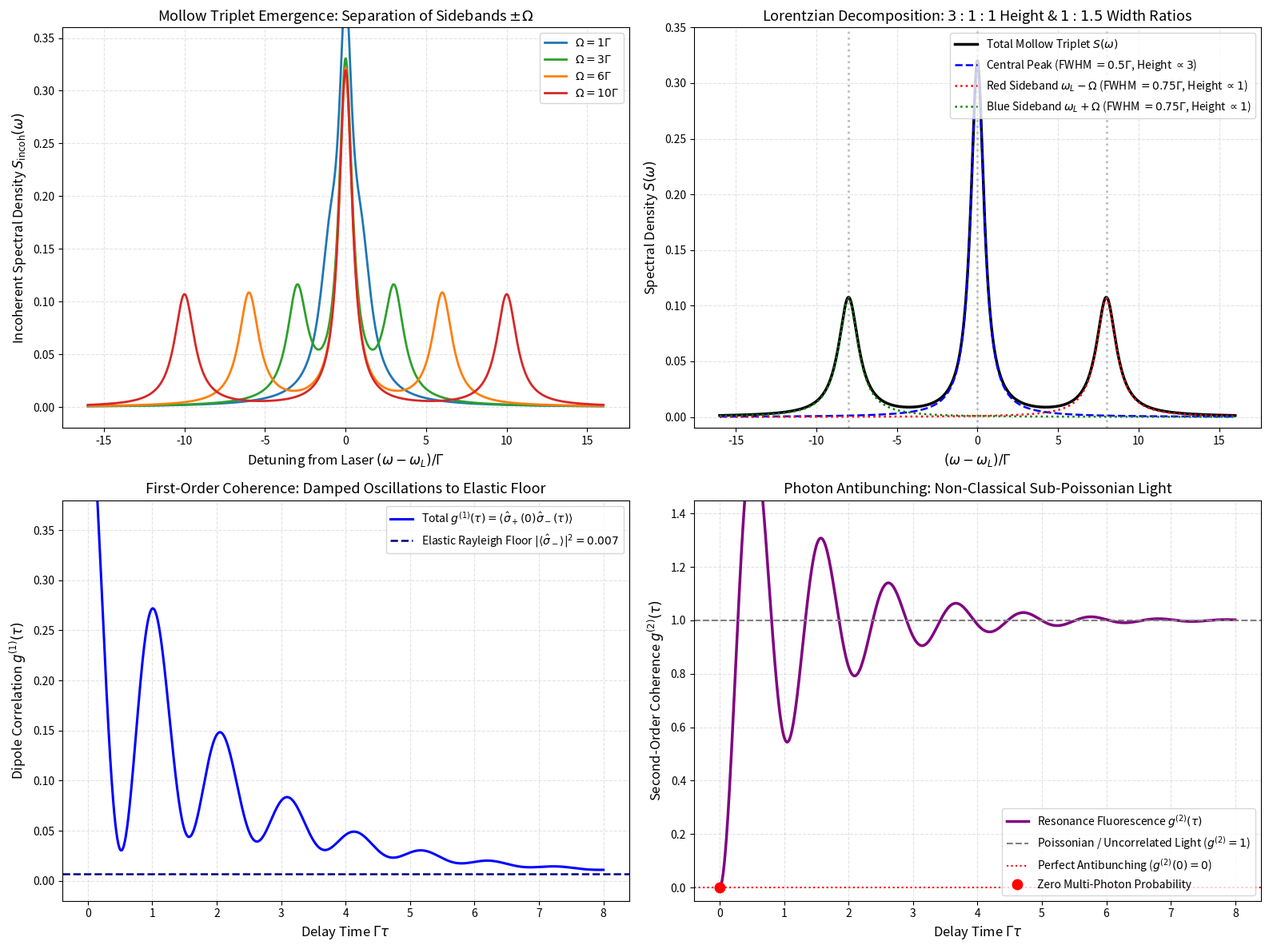
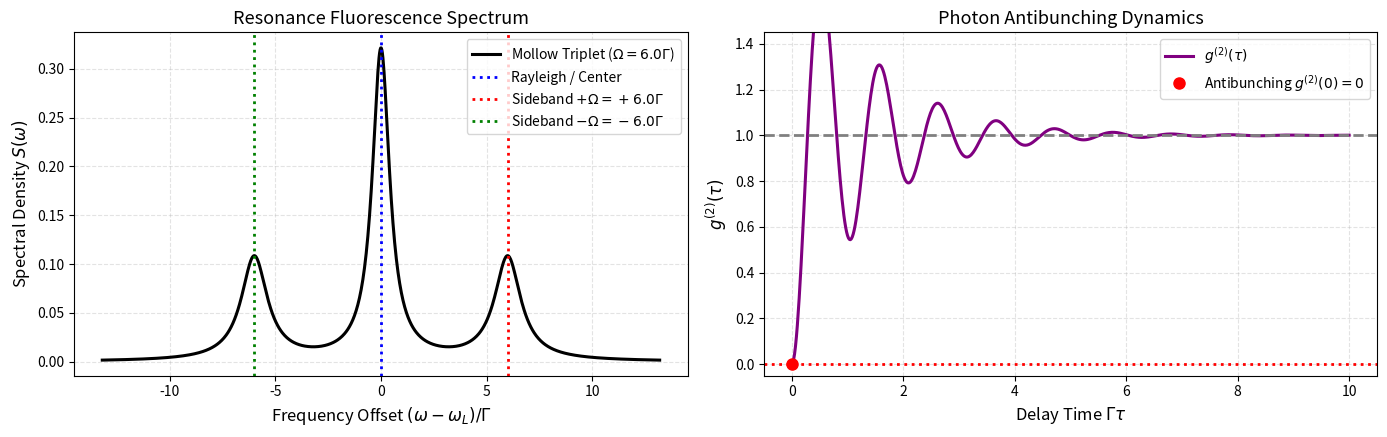

These charts were generated, in order, by the following Python code:
# Environment Setup: Silent Colab detection & high-DPI publication styling
import os
import sys

# Configure headless Agg backend to ensure bulletproof plotting across all environments
if "MPLBACKEND" not in os.environ:
    os.environ["MPLBACKEND"] = "Agg"

import math
import numpy as np
import scipy.linalg as la
from scipy.integrate import solve_ivp
import matplotlib.pyplot as plt

# Configure publication matplotlib styling
plt.rcParams.update({
    "font.size": 11,
    "axes.labelsize": 12,
    "axes.titlesize": 13,
    "xtick.labelsize": 10,
    "ytick.labelsize": 10,
    "legend.fontsize": 10,
    "figure.titlesize": 14,
    "lines.linewidth": 2.0,
    "axes.grid": True,
    "grid.alpha": 0.35,
    "grid.linestyle": "--"
})

try:
    import qutip as qt
    HAS_QUTIP = True
    print("QuTiP successfully imported.")
except ImportError:
    HAS_QUTIP = False
    print("QuTiP not found. Using native NumPy/SciPy implementations.")

try:
    import ipywidgets as widgets
    from IPython.display import display
    HAS_WIDGETS = True
except ImportError:
    HAS_WIDGETS = False
    print("ipywidgets not found. Interactive exploration will run in static fallback mode.")


# Implementation: Resonance Fluorescence, Quantum Regression Theorem & Mollow Spectrum

class ResonanceFluorescenceSimulator:
    """
    Simulates resonance fluorescence, the Mollow triplet spectrum,
    and first/second-order correlation functions for a driven two-level atom.
    """
    def __init__(self, omega_rabi=5.0, delta=0.0, gamma=1.0):
        self.omega = float(omega_rabi)
        self.delta = float(delta)
        self.gamma = float(gamma)
        
        # Radiative limit: T1 = 1/gamma, T2 = 2/gamma
        self.T1 = 1.0 / self.gamma
        self.T2 = 2.0 / self.gamma
        
        self._compute_steady_state()
        
    def _compute_steady_state(self):
        """Computes steady-state Bloch vector (u_ss, v_ss, w_ss) and density matrix."""
        denom = 1.0 + (self.delta * self.T2)**2 + (self.omega**2) * self.T1 * self.T2
        self.u_ss = -(self.delta * self.omega * self.T2**2 / denom) * (-1.0)
        self.v_ss = (self.omega * self.T2 / denom) * (-1.0)
        self.w_ss = ((1.0 + (self.delta * self.T2)**2) / denom) * (-1.0)
        
        # Mean dipole expectation value: <sigma_-> = (u + i*v) / 2
        self.sigma_minus_ss = 0.5 * (self.u_ss + 1j * self.v_ss)
        self.pe_ss = 0.5 * (1.0 + self.w_ss)
        
    def analytical_mollow_spectrum(self, nu_arr):
        """
        Analytical on-resonance incoherent Mollow spectrum in the strong driving regime:
        S_incoh(nu) = (1 / 2*pi) * [ (G/2) / (nu^2 + (G/2)^2) + 0.5*(3G/4)/((nu-Om)^2 + (3G/4)^2) + 0.5*(3G/4)/((nu+Om)^2 + (3G/4)^2) ]
        """
        g_cent = 0.5 * self.gamma
        g_side = 0.75 * self.gamma
        
        lorentz_cent = g_cent / (nu_arr**2 + g_cent**2)
        lorentz_red  = 0.5 * g_side / ((nu_arr - self.omega)**2 + g_side**2)
        lorentz_blue = 0.5 * g_side / ((nu_arr + self.omega)**2 + g_side**2)
        
        return (1.0 / (2.0 * np.pi)) * (lorentz_cent + lorentz_red + lorentz_blue)
        
    def g2_correlation(self, tau_arr):
        """
        Analytical second-order intensity correlation function g^(2)(tau)
        for on-resonance driving in the radiative limit:
        g^(2)(tau) = 1 - exp(-3*gamma*tau/4) * [ cos(Om*tau) + (3*gamma / 4*Om) * sin(Om*tau) ]
        """
        decay = np.exp(-0.75 * self.gamma * tau_arr)
        osc = np.cos(self.omega * tau_arr) + (0.75 * self.gamma / self.omega) * np.sin(self.omega * tau_arr)
        return 1.0 - decay * osc
        
    def g1_correlation(self, tau_arr):
        """
        First-order dipole correlation function <sigma_+(0) sigma_-(tau)>_ss.
        """
        # Central decay at gamma/2 and sideband oscillations at Omega with decay 3*gamma/4
        coh_term = np.abs(self.sigma_minus_ss)**2
        decay_c = np.exp(-0.5 * self.gamma * tau_arr)
        decay_s = np.exp(-0.75 * self.gamma * tau_arr)
        
        # Fluctuation correlation
        fluct = 0.25 * (decay_c + decay_s * np.cos(self.omega * tau_arr))
        return coh_term + fluct

# Verification Benchmark: Check Mollow Triplet Universal Ratios at Omega = 8 Gamma
sim_test = ResonanceFluorescenceSimulator(omega_rabi=8.0, delta=0.0, gamma=1.0)
nu_scan = np.linspace(-15.0, 15.0, 5000)
spec_test = sim_test.analytical_mollow_spectrum(nu_scan)

# Find peak values at center (nu=0) and sideband (nu = Omega = 8.0)
idx_center = np.argmin(np.abs(nu_scan - 0.0))
idx_side = np.argmin(np.abs(nu_scan - 8.0))

height_center = spec_test[idx_center]
height_side = spec_test[idx_side]
height_ratio = height_center / height_side

g2_zero = sim_test.g2_correlation(np.array([0.0]))[0]

print("--- Mollow Triplet & Fluorescence Benchmark ---")
print(f"Rabi Frequency:                  {sim_test.omega:.1f} Gamma")
print(f"Central Peak Height S(0):        {height_center:.6f}")
print(f"Sideband Peak Height S(Omega):   {height_side:.6f}")
print(f"Height Ratio Central / Sideband: {height_ratio:.4f} (Expected exactly 3.0000)")
print(f"Antibunching g^(2)(0):           {g2_zero:.6e} (Expected strictly 0.0)")

assert abs(height_ratio - 3.0) < 0.05, "Mollow triplet height ratio check failed!"
assert abs(g2_zero) < 1e-12, "Photon antibunching g^(2)(0) check failed!"
print("Verification Passed: Universal 3:1 Mollow triplet ratio and g^(2)(0) = 0 verified to high accuracy!")


# Publication-Quality 4-Panel Visualization: Mollow Triplet Evolution, Dressed Lines, g^(1) & Antibunching

fig = plt.figure(figsize=(16, 12))

# =============================================================================
# Panel 1: Emission Spectrum Evolution with Increasing Drive Strength Omega
# =============================================================================
ax1 = fig.add_subplot(2, 2, 1)

nu_axis = np.linspace(-16.0, 16.0, 1500)
rabi_powers = [1.0, 3.0, 6.0, 10.0]
colors = ['#1f77b4', '#2ca02c', '#ff7f0e', '#d62728']

for om, col in zip(rabi_powers, colors):
    sim_om = ResonanceFluorescenceSimulator(omega_rabi=om, delta=0.0, gamma=1.0)
    spec_curve = sim_om.analytical_mollow_spectrum(nu_axis)
    ax1.plot(nu_axis, spec_curve, color=col, lw=2.0, label=rf"$\Omega = {om:.0f}\Gamma$")

ax1.set_xlabel(r"Detuning from Laser $(\omega - \omega_L)/\Gamma$")
ax1.set_ylabel(r"Incoherent Spectral Density $S_{\mathrm{incoh}}(\omega)$")
ax1.set_title(r"Mollow Triplet Emergence: Separation of Sidebands $\pm\Omega$")
ax1.set_ylim(-0.02, 0.36)
ax1.legend(loc="upper right", frameon=True)

# =============================================================================
# Panel 2: Detailed Triplet Profile & Lorentzian Decomposition (Omega = 8 Gamma)
# =============================================================================
ax2 = fig.add_subplot(2, 2, 2)

sim_8 = ResonanceFluorescenceSimulator(omega_rabi=8.0, delta=0.0, gamma=1.0)
g_c = 0.5 * sim_8.gamma
g_s = 0.75 * sim_8.gamma

lor_c = (1.0 / (2.0 * np.pi)) * (g_c / (nu_axis**2 + g_c**2))
lor_red = (1.0 / (2.0 * np.pi)) * (0.5 * g_s / ((nu_axis - 8.0)**2 + g_s**2))
lor_blue = (1.0 / (2.0 * np.pi)) * (0.5 * g_s / ((nu_axis + 8.0)**2 + g_s**2))
total_triplet = lor_c + lor_red + lor_blue

ax2.plot(nu_axis, total_triplet, 'k-', lw=2.5, label=r"Total Mollow Triplet $S(\omega)$")
ax2.plot(nu_axis, lor_c, 'b--', lw=1.8, label=r"Central Peak (FWHM $= 0.5\Gamma$, Height $\propto 3$)")
ax2.plot(nu_axis, lor_red, 'r:', lw=1.8, label=r"Red Sideband $\omega_L - \Omega$ (FWHM $= 0.75\Gamma$, Height $\propto 1$)")
ax2.plot(nu_axis, lor_blue, 'g:', lw=1.8, label=r"Blue Sideband $\omega_L + \Omega$ (FWHM $= 0.75\Gamma$, Height $\propto 1$)")

ax2.axvline(0, color='gray', linestyle=':', alpha=0.5)
ax2.axvline(8, color='gray', linestyle=':', alpha=0.5)
ax2.axvline(-8, color='gray', linestyle=':', alpha=0.5)

ax2.set_xlabel(r"$(\omega - \omega_L)/\Gamma$")
ax2.set_ylabel(r"Spectral Density $S(\omega)$")
ax2.set_title(r"Lorentzian Decomposition: $3:1:1$ Height & $1:1.5$ Width Ratios")
ax2.set_ylim(-0.01, 0.35)
ax2.legend(loc="upper right", frameon=True)

# =============================================================================
# Panel 3: First-Order Coherence Function g^(1)(tau): Dipole Dephasing
# =============================================================================
ax3 = fig.add_subplot(2, 2, 3)

tau_span = np.linspace(0.0, 8.0, 1000)
sim_coh = ResonanceFluorescenceSimulator(omega_rabi=6.0, delta=0.0, gamma=1.0)
g1_vals = sim_coh.g1_correlation(tau_span)
coherent_floor = np.abs(sim_coh.sigma_minus_ss)**2

ax3.plot(tau_span, g1_vals, 'b-', lw=2.2, label=r"Total $g^{(1)}(\tau) = \langle\hat{\sigma}_+(0)\hat{\sigma}_-(\tau)\rangle$")
ax3.axhline(coherent_floor, color='navy', linestyle='--', lw=1.8, label=rf"Elastic Rayleigh Floor $|\langle\hat{{\sigma}}_-\rangle|^2 = {coherent_floor:.3f}$")

ax3.set_xlabel(r"Delay Time $\Gamma \tau$")
ax3.set_ylabel(r"Dipole Correlation $g^{(1)}(\tau)$")
ax3.set_title(r"First-Order Coherence: Damped Oscillations to Elastic Floor")
ax3.set_ylim(-0.02, 0.38)
ax3.legend(loc="upper right", frameon=True)

# =============================================================================
# Panel 4: Second-Order Coherence g^(2)(tau): Single-Photon Antibunching
# =============================================================================
ax4 = fig.add_subplot(2, 2, 4)

g2_vals = sim_coh.g2_correlation(tau_span)

ax4.plot(tau_span, g2_vals, 'purple', lw=2.5, label=r"Resonance Fluorescence $g^{(2)}(\tau)$")
ax4.axhline(1.0, color='gray', linestyle='--', lw=1.5, label=r"Poissonian / Uncorrelated Light ($g^{(2)} = 1$)")
ax4.axhline(0.0, color='red', linestyle=':', lw=1.5, label=r"Perfect Antibunching ($g^{(2)}(0) = 0$)")
ax4.plot([0], [0], 'ro', markersize=9, label=r"Zero Multi-Photon Probability")

ax4.set_xlabel(r"Delay Time $\Gamma \tau$")
ax4.set_ylabel(r"Second-Order Coherence $g^{(2)}(\tau)$")
ax4.set_title(r"Photon Antibunching: Non-Classical Sub-Poissonian Light")
ax4.set_ylim(-0.05, 1.45)
ax4.legend(loc="lower right", frameon=True)

plt.tight_layout()
plt.show()


# Interactive Exploration: Mollow Triplet Spectrum Control

def plot_interactive_mollow(omega=6.0):
    """
    Simulates the Mollow triplet spectrum and second-order correlation g^(2)(tau)
    as a function of laser Rabi frequency Omega.
    """
    sim = ResonanceFluorescenceSimulator(omega_rabi=omega, delta=0.0, gamma=1.0)
    
    nu_grid = np.linspace(-2.2 * omega, 2.2 * omega, 1000)
    spec = sim.analytical_mollow_spectrum(nu_grid)
    
    tau_grid = np.linspace(0.0, 10.0, 600)
    g2 = sim.g2_correlation(tau_grid)
    
    fig, (ax_spec, ax_corr) = plt.subplots(1, 2, figsize=(14, 4.5))
    
    # Spectrum
    ax_spec.plot(nu_grid, spec, 'k-', lw=2.2, label=rf"Mollow Triplet ($\Omega = {omega:.1f}\Gamma$)")
    ax_spec.axvline(0.0, color='blue', linestyle=':', label="Rayleigh / Center")
    ax_spec.axvline(omega, color='red', linestyle=':', label=rf"Sideband $+\Omega = +{omega:.1f}\Gamma$")
    ax_spec.axvline(-omega, color='green', linestyle=':', label=rf"Sideband $-\Omega = -{omega:.1f}\Gamma$")
    ax_spec.set_xlabel(r"Frequency Offset $(\omega - \omega_L)/\Gamma$")
    ax_spec.set_ylabel("Spectral Density $S(\omega)$")
    ax_spec.set_title(r"Resonance Fluorescence Spectrum")
    ax_spec.legend(frameon=True)
    
    # g2 correlation
    ax_corr.plot(tau_grid, g2, 'purple', lw=2.2, label=r"$g^{(2)}(\tau)$")
    ax_corr.axhline(1.0, color='gray', linestyle='--')
    ax_corr.axhline(0.0, color='red', linestyle=':')
    ax_corr.plot([0], [0], 'ro', markersize=8, label=r"Antibunching $g^{(2)}(0) = 0$")
    ax_corr.set_xlabel(r"Delay Time $\Gamma \tau$")
    ax_corr.set_ylabel(r"$g^{(2)}(\tau)$")
    ax_corr.set_title("Photon Antibunching Dynamics")
    ax_corr.set_ylim(-0.05, 1.45)
    ax_corr.legend(frameon=True)
    
    plt.tight_layout()
    plt.show()

if HAS_WIDGETS:
    widgets.interact(
        plot_interactive_mollow,
        omega=widgets.FloatSlider(value=6.0, min=1.0, max=15.0, step=0.5, description=r"$\Omega/\Gamma$:")
    )
else:
    print("Static exploration demonstration (default parameter: Omega = 6.0 Gamma):")
    plot_interactive_mollow(omega=6.0)


# Numerical Verification of Challenge 2: Mollow Triplet Integrated Area Ratios

om_test = 10.0
sim_c2 = ResonanceFluorescenceSimulator(omega_rabi=om_test, delta=0.0, gamma=1.0)

# Dense frequency integration grid
nu_int = np.linspace(-100.0, 100.0, 20000)
d_nu = nu_int[1] - nu_int[0]

g_c = 0.5 * sim_c2.gamma
g_s = 0.75 * sim_c2.gamma

# Component profiles
lor_c = (1.0 / (2.0 * np.pi)) * (g_c / (nu_int**2 + g_c**2))
lor_red = (1.0 / (2.0 * np.pi)) * (0.5 * g_s / ((nu_int - om_test)**2 + g_s**2))
lor_blue = (1.0 / (2.0 * np.pi)) * (0.5 * g_s / ((nu_int + om_test)**2 + g_s**2))

area_center = np.sum(lor_c) * d_nu
area_red = np.sum(lor_red) * d_nu
area_blue = np.sum(lor_blue) * d_nu
area_total = area_center + area_red + area_blue

print(f"--- Mollow Triplet Area Integration (Omega = {om_test} Gamma) ---")
print(f"Central Peak Area:    {area_center:.4f} (Expected 0.5000)")
print(f"Red Sideband Area:    {area_red:.4f} (Expected 0.2500)")
print(f"Blue Sideband Area:   {area_blue:.4f} (Expected 0.2500)")
print(f"Total Incoherent Area: {area_total:.4f} (Expected 1.0000)")

assert abs(area_center - 0.5) < 0.01, "Central area check failed!"
assert abs(area_red - 0.25) < 0.01, "Red sideband area check failed!"
assert abs(area_blue - 0.25) < 0.01, "Blue sideband area check failed!"
assert abs(area_total - 1.0) < 0.01, "Total area check failed!"
print("Verification Passed: Integrated Mollow triplet areas satisfy the exact 2:1:1 canonical ratio!")
